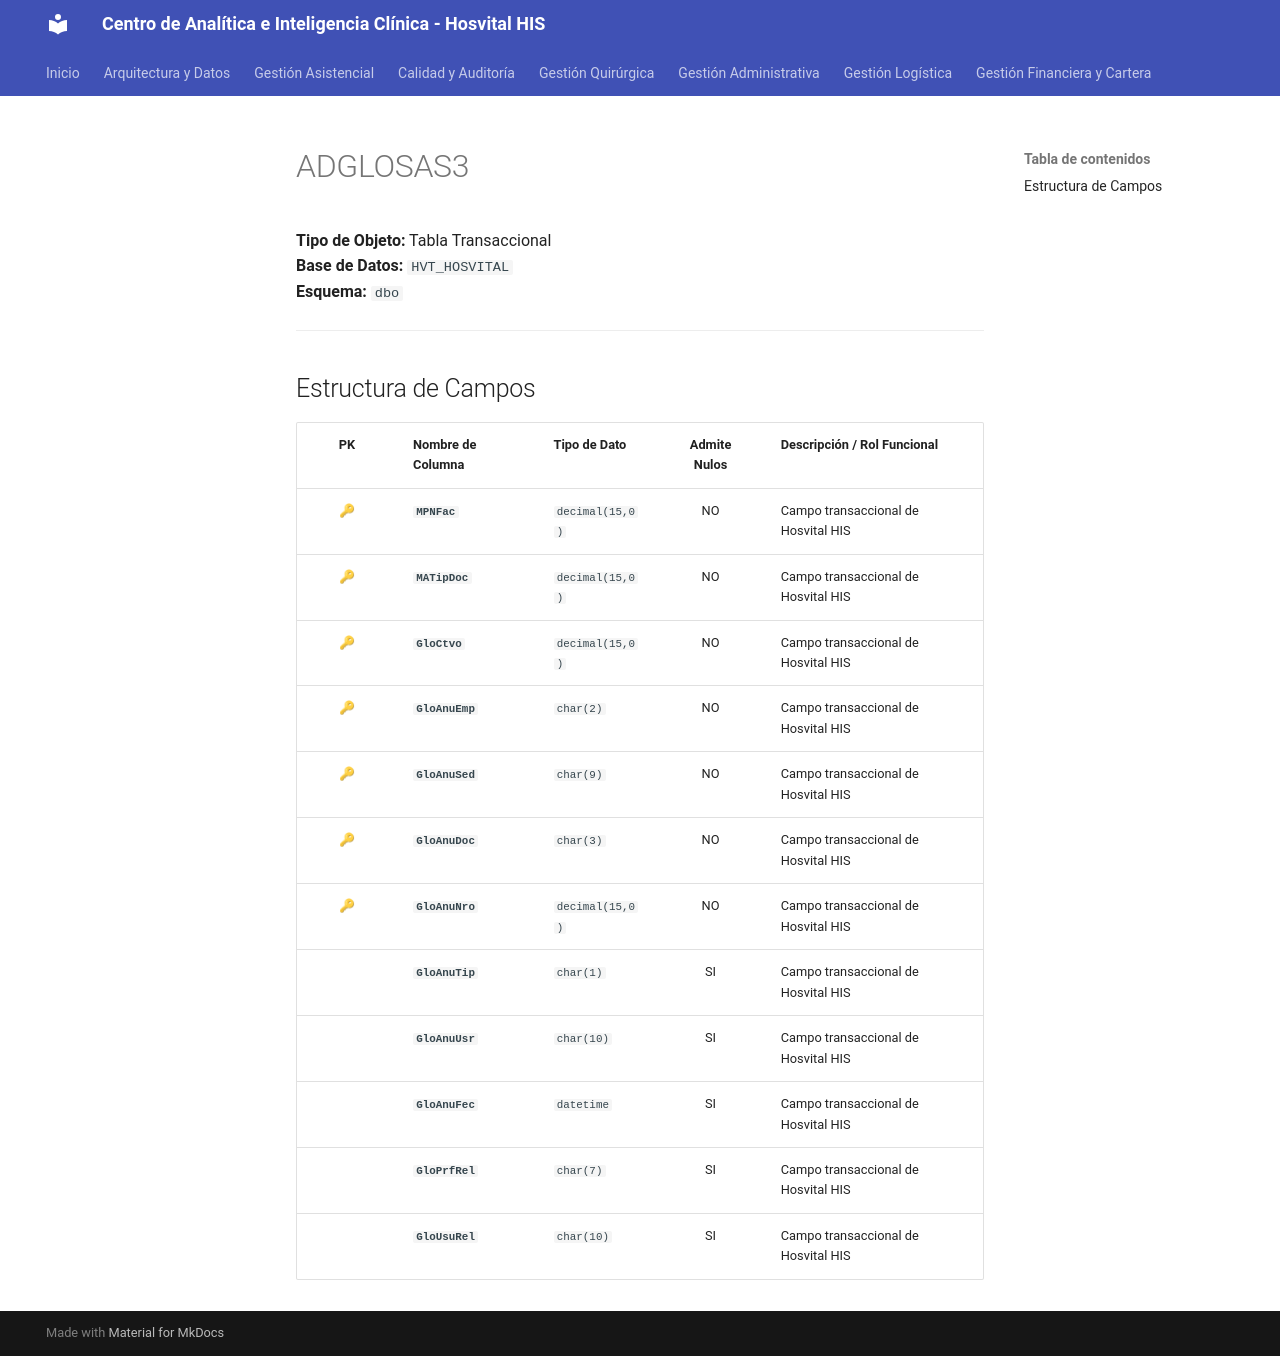

repository: SoporteSaludtech/superset-docs · page: diccionario-general/ADGLOSAS3/index.html · generator: mkdocs

# ADGLOSAS3

**Tipo de Objeto:** Tabla Transaccional  
**Base de Datos:** `HVT_HOSVITAL`  
**Esquema:** `dbo`

---

## Estructura de Campos

| PK | Nombre de Columna | Tipo de Dato | Admite Nulos | Descripción / Rol Funcional |
| :-: | :--- | :--- | :-: | :--- |
| 🔑 | **`MPNFac`** | `decimal(15,0)` | NO | Campo transaccional de Hosvital HIS |
| 🔑 | **`MATipDoc`** | `decimal(15,0)` | NO | Campo transaccional de Hosvital HIS |
| 🔑 | **`GloCtvo`** | `decimal(15,0)` | NO | Campo transaccional de Hosvital HIS |
| 🔑 | **`GloAnuEmp`** | `char(2)` | NO | Campo transaccional de Hosvital HIS |
| 🔑 | **`GloAnuSed`** | `char(9)` | NO | Campo transaccional de Hosvital HIS |
| 🔑 | **`GloAnuDoc`** | `char(3)` | NO | Campo transaccional de Hosvital HIS |
| 🔑 | **`GloAnuNro`** | `decimal(15,0)` | NO | Campo transaccional de Hosvital HIS |
|  | **`GloAnuTip`** | `char(1)` | SI | Campo transaccional de Hosvital HIS |
|  | **`GloAnuUsr`** | `char(10)` | SI | Campo transaccional de Hosvital HIS |
|  | **`GloAnuFec`** | `datetime` | SI | Campo transaccional de Hosvital HIS |
|  | **`GloPrfRel`** | `char(7)` | SI | Campo transaccional de Hosvital HIS |
|  | **`GloUsuRel`** | `char(10)` | SI | Campo transaccional de Hosvital HIS |
